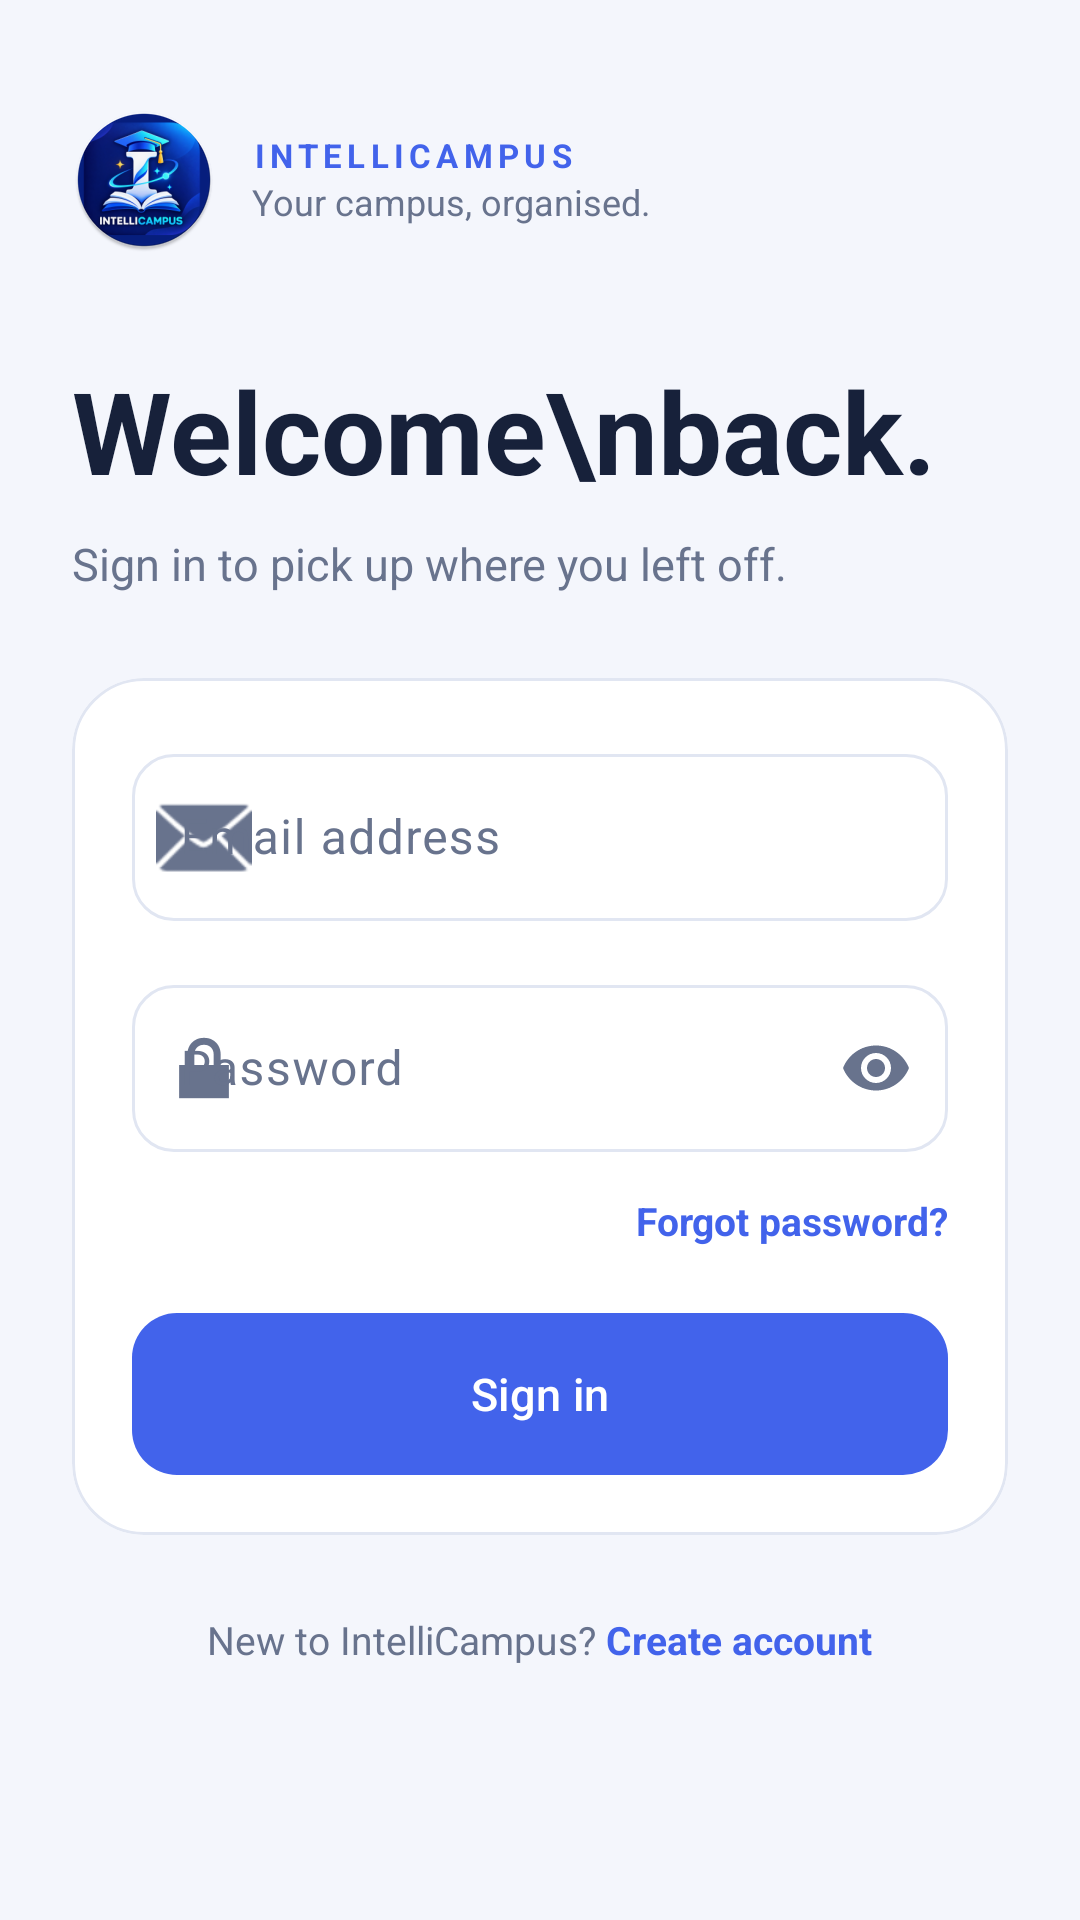

This screen was rendered from an Android layout file. Write that file and the resources it references.
<!-- AndroidManifest.xml: application theme Theme.Intellicampus -->
<!-- res/layout/activity_login.xml -->
<?xml version="1.0" encoding="utf-8"?>
<androidx.core.widget.NestedScrollView xmlns:android="http://schemas.android.com/apk/res/android"
    xmlns:app="http://schemas.android.com/apk/res-auto"
    android:layout_width="match_parent"
    android:layout_height="match_parent"
    android:background="@color/background"
    android:fillViewport="true">

    <LinearLayout
        android:layout_width="match_parent"
        android:layout_height="wrap_content"
        android:orientation="vertical"
        android:paddingStart="24dp"
        android:paddingEnd="24dp"
        android:paddingTop="36dp"
        android:paddingBottom="32dp">

        <LinearLayout
            android:layout_width="match_parent"
            android:layout_height="wrap_content"
            android:orientation="horizontal"
            android:gravity="center_vertical"
            android:layout_marginBottom="34dp">

            <ImageView
                android:id="@+id/imgLogo"
                android:layout_width="48dp"
                android:layout_height="48dp"
                android:src="@mipmap/ic_launcher_round"
                android:contentDescription="IntelliCampus logo"/>

            <LinearLayout
                android:layout_width="wrap_content"
                android:layout_height="wrap_content"
                android:orientation="vertical"
                android:layout_marginStart="12dp">

                <TextView
                    android:layout_width="wrap_content"
                    android:layout_height="wrap_content"
                    android:text="INTELLICAMPUS"
                    android:textColor="@color/primary"
                    android:textSize="11sp"
                    android:textStyle="bold"
                    android:letterSpacing="0.16"/>

                <TextView
                    android:layout_width="wrap_content"
                    android:layout_height="wrap_content"
                    android:text="Your campus, organised."
                    android:textColor="@color/text_secondary"
                    android:textSize="12sp"/>
            </LinearLayout>
        </LinearLayout>

        <TextView
            android:layout_width="match_parent"
            android:layout_height="wrap_content"
            android:text="Welcome\nback."
            android:textColor="@color/text_primary"
            android:textSize="38sp"
            android:fontFamily="sans"
            android:textStyle="bold"
            android:lineSpacingExtra="-2dp"/>

        <TextView
            android:layout_width="match_parent"
            android:layout_height="wrap_content"
            android:layout_marginTop="9dp"
            android:layout_marginBottom="28dp"
            android:text="Sign in to pick up where you left off."
            android:textColor="@color/text_secondary"
            android:textSize="15sp"/>

        <com.google.android.material.card.MaterialCardView
            android:layout_width="match_parent"
            android:layout_height="wrap_content"
            app:cardBackgroundColor="@color/surface"
            app:cardCornerRadius="24dp"
            app:cardElevation="0dp"
            app:strokeColor="@color/outline"
            app:strokeWidth="1dp">

            <LinearLayout
                android:layout_width="match_parent"
                android:layout_height="wrap_content"
                android:orientation="vertical"
                android:padding="20dp">

                <com.google.android.material.textfield.TextInputLayout
                    android:id="@+id/emailLayout"
                    android:layout_width="match_parent"
                    android:layout_height="wrap_content"
                    android:hint="Email address"
                    app:boxBackgroundMode="outline"
                    app:boxCornerRadiusTopStart="14dp"
                    app:boxCornerRadiusTopEnd="14dp"
                    app:boxCornerRadiusBottomStart="14dp"
                    app:boxCornerRadiusBottomEnd="14dp"
                    app:startIconDrawable="@android:drawable/ic_dialog_email">

                    <com.google.android.material.textfield.TextInputEditText
                        android:id="@+id/etEmail"
                        android:layout_width="match_parent"
                        android:layout_height="wrap_content"
                        android:inputType="textEmailAddress"/>
                </com.google.android.material.textfield.TextInputLayout>

                <com.google.android.material.textfield.TextInputLayout
                    android:id="@+id/passwordLayout"
                    android:layout_width="match_parent"
                    android:layout_height="wrap_content"
                    android:layout_marginTop="16dp"
                    android:hint="Password"
                    app:endIconMode="password_toggle"
                    app:boxBackgroundMode="outline"
                    app:boxCornerRadiusTopStart="14dp"
                    app:boxCornerRadiusTopEnd="14dp"
                    app:boxCornerRadiusBottomStart="14dp"
                    app:boxCornerRadiusBottomEnd="14dp"
                    app:startIconDrawable="@android:drawable/ic_lock_lock">

                    <com.google.android.material.textfield.TextInputEditText
                        android:id="@+id/etPassword"
                        android:layout_width="match_parent"
                        android:layout_height="wrap_content"
                        android:inputType="textPassword"/>
                </com.google.android.material.textfield.TextInputLayout>

                <TextView
                    android:id="@+id/tvForgotPassword"
                    android:layout_width="wrap_content"
                    android:layout_height="wrap_content"
                    android:layout_gravity="end"
                    android:layout_marginTop="14dp"
                    android:text="Forgot password?"
                    android:textStyle="bold"
                    android:textColor="@color/primary"
                    android:textSize="13sp"/>

                <com.google.android.material.button.MaterialButton
                    android:id="@+id/btnLogin"
                    android:layout_width="match_parent"
                    android:layout_height="54dp"
                    android:layout_marginTop="22dp"
                    android:text="Sign in"
                    android:textAllCaps="false"
                    android:textSize="15sp"
                    app:cornerRadius="15dp"/>
            </LinearLayout>
        </com.google.android.material.card.MaterialCardView>

        <LinearLayout
            android:layout_width="wrap_content"
            android:layout_height="wrap_content"
            android:orientation="horizontal"
            android:layout_gravity="center"
            android:layout_marginTop="26dp">

            <TextView
                android:layout_width="wrap_content"
                android:layout_height="wrap_content"
                android:text="New to IntelliCampus? "
                android:textColor="@color/text_secondary"
                android:textSize="13sp"/>

            <TextView
                android:id="@+id/tvRegister"
                android:layout_width="wrap_content"
                android:layout_height="wrap_content"
                android:text="Create account"
                android:textStyle="bold"
                android:textColor="@color/primary"
                android:textSize="13sp"/>
        </LinearLayout>
    </LinearLayout>
</androidx.core.widget.NestedScrollView>
<!-- resources referenced by this layout -->
<resources>
  <color name="background">#F4F6FC</color>
  <color name="outline">#E1E6F2</color>
  <color name="primary">#4263EB</color>
  <color name="surface">#FFFFFF</color>
  <color name="text_primary">#17213A</color>
  <color name="text_secondary">#68738D</color>
  <!-- mipmap ic_launcher_round: webp bitmap (mipmap-hdpi, 7400 bytes) -->
  <style name="Theme.Intellicampus" parent="Base.Theme.Intellicampus" />
  <style name="Base.Theme.Intellicampus" parent="Theme.Material3.DayNight.NoActionBar">
          <item name="colorPrimary">@color/primary</item>
          <item name="colorOnPrimary">@color/white</item>
          <item name="colorSecondary">@color/secondary</item>
          <item name="colorOnSecondary">@color/black</item>
          <item name="colorTertiary">@color/secondary</item>
          <item name="colorSurface">@color/surface</item>
          <item name="colorOnSurface">@color/text_primary</item>
          <item name="colorSurfaceVariant">@color/background</item>
          <item name="colorOnSurfaceVariant">@color/text_secondary</item>
          <item name="colorOutline">@color/outline</item>
          <item name="colorError">@color/error</item>
          <item name="android:colorBackground">@color/background</item>
          <item name="android:statusBarColor">@color/background</item>
          <item name="android:navigationBarColor">@color/background</item>
          <item name="android:windowLightStatusBar">true</item>
          <item name="android:windowLightNavigationBar">true</item>
          <item name="android:windowActionModeOverlay">true</item>
          <item name="materialButtonStyle">@style/Widget.IntelliCampus.Button</item>
          <item name="materialCardViewStyle">@style/Widget.IntelliCampus.Card</item>
      </style>
  <color name="white">#FFFFFF</color>
  <color name="secondary">#F2A66A</color>
  <color name="black">#000000</color>
  <color name="error">#C44355</color>
  <style name="Widget.IntelliCampus.Button" parent="Widget.Material3.Button">
          <item name="cornerRadius">16dp</item>
          <item name="android:minHeight">52dp</item>
          <item name="android:textAllCaps">false</item>
          <item name="android:insetTop">0dp</item>
          <item name="android:insetBottom">0dp</item>
      </style>
  <style name="Widget.IntelliCampus.Card" parent="Widget.Material3.CardView.Outlined">
          <item name="cardCornerRadius">20dp</item>
          <item name="cardElevation">0dp</item>
          <item name="strokeColor">@color/outline</item>
          <item name="strokeWidth">1dp</item>
      </style>
</resources>
